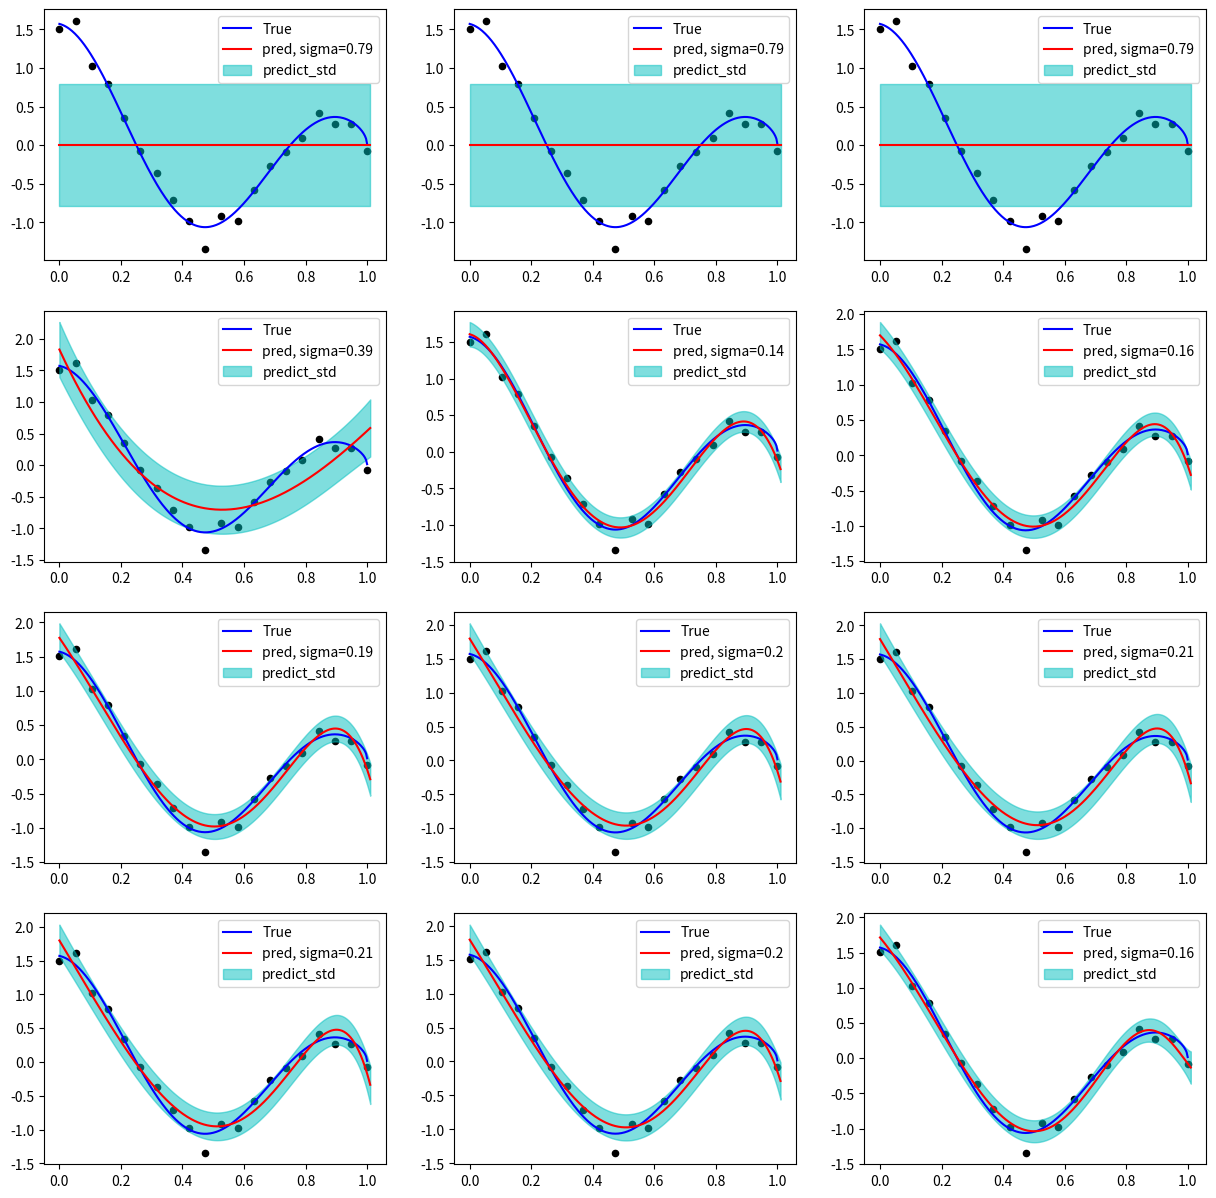

The script that saved this image:
import numpy as np
import matplotlib.pyplot as plt

class Bayesian_Regression():
    def __init__(self,alpha,beta):
        self.alpha = alpha
        self.beta = beta
    
    def fit(self,phi,t):
        I = np.eye(phi.shape[1])
        self.S_inv = self.alpha * I + self.beta * phi.T.dot(phi)
        self.S =  np.linalg.inv(self.S_inv)
        self.m_N = self.beta * self.S.dot(phi.T.dot(t))
        
    def predict(self,phi):
        pred_mean = phi.dot(self.m_N)
        pred_sigma =np.sqrt(1/self.beta+ np.diag(phi.dot(self.S).dot(phi.T)))
        return pred_mean,pred_sigma
    
class Evidence_Approximation(Bayesian_Regression):
    def __init__(self,alpha,beta,iter_=100):
        self.alpha = alpha
        self.beta = beta
        self.iter=iter_
    def fit(self,phi_,t):
        phi2 = phi_.T.dot(phi_)
        eig = np.linalg.eigvalsh(phi2)
        lambda_ = eig*self.beta
        for i in range(self.iter):
            old_alpha ,old_beta = self.alpha,self.beta
            super().fit(phi_,t)
            self.gamma = np.sum(eig*self.beta/(self.alpha + eig*self.beta))
            self.alpha = self.gamma/self.m_N.dot(self.m_N)
            #self.alpha = phi_.shape[1] / self.m_N.dot(self.m_N) when N >> M
            self.beta = (len(t) - self.gamma)/np.sum((t - phi_.dot(self.m_N))**2)
            #self.beta = phi_.shape[0]/np.linalg.norm((t - phi_.dot(self.m_N))**2) when N >> M
            if (abs(old_alpha-self.alpha) and abs(old_beta-self.beta))<=10e-10:
                break
        super().fit(phi_,t)
        print(f"gamma = {self.gamma}  alpha = {self.alpha}  beta = {self.beta}")
        
    def evidence_function(self,phi_,t):
        phi2 = phi_.T.dot(phi_)
        N,M = phi_.shape
        return 0.5*(M*np.log(self.alpha) + N*np.log(self.beta)
                   -self.beta * np.linalg.norm((t-phi_.dot(self.m_N))**2)-self.alpha*self.m_N.dot(self.m_N)
                    -np.log(np.linalg.det(self.S_inv)) - N*np.log(np.pi*2))

    
def dataset(N):
    x,y = [],[]
    for i in range(N):
        xx = float(i)/float(N-1)
        x.append(xx)
        y.append(func(xx)+ np.random.normal(scale=0.1))
    return np.array(x),np.array(y)

def func(x):
    return np.cos(2*np.pi*x)*np.arccos(x)

def poly(x,degree):
    return np.array([x ** i for i in range(degree+1)]).T

degree = 10


fig = plt.figure(figsize=(15,15))
xx = np.linspace(0,1.01, 300)
x,y = dataset(20)
evidence_list = []

for i in range(12):

    X = poly(x,i)
    model = Evidence_Approximation(100.,100,)
    model.fit(X,y)
    evidence_list.append(model.evidence_function(X,y))
    #model = Bayesian_Regression(10,10)
    #model.fit(X,y)
    
    test = poly(xx,i)
    mean,sigma = model.predict(test)
    
    ax = fig.add_subplot(4,3,i+1)
    ax.scatter(x,y,c = "k",s=20)
    ax.plot(xx,func(xx),label = "True",c="b")
    ax.plot(xx,mean,label = f"pred, sigma={round(sigma.mean(),2)}",c = "r")
    ax.fill_between(xx, mean+sigma, mean-sigma,color='c', alpha=0.5, label="predict_std")

    ax.legend(loc=1)



